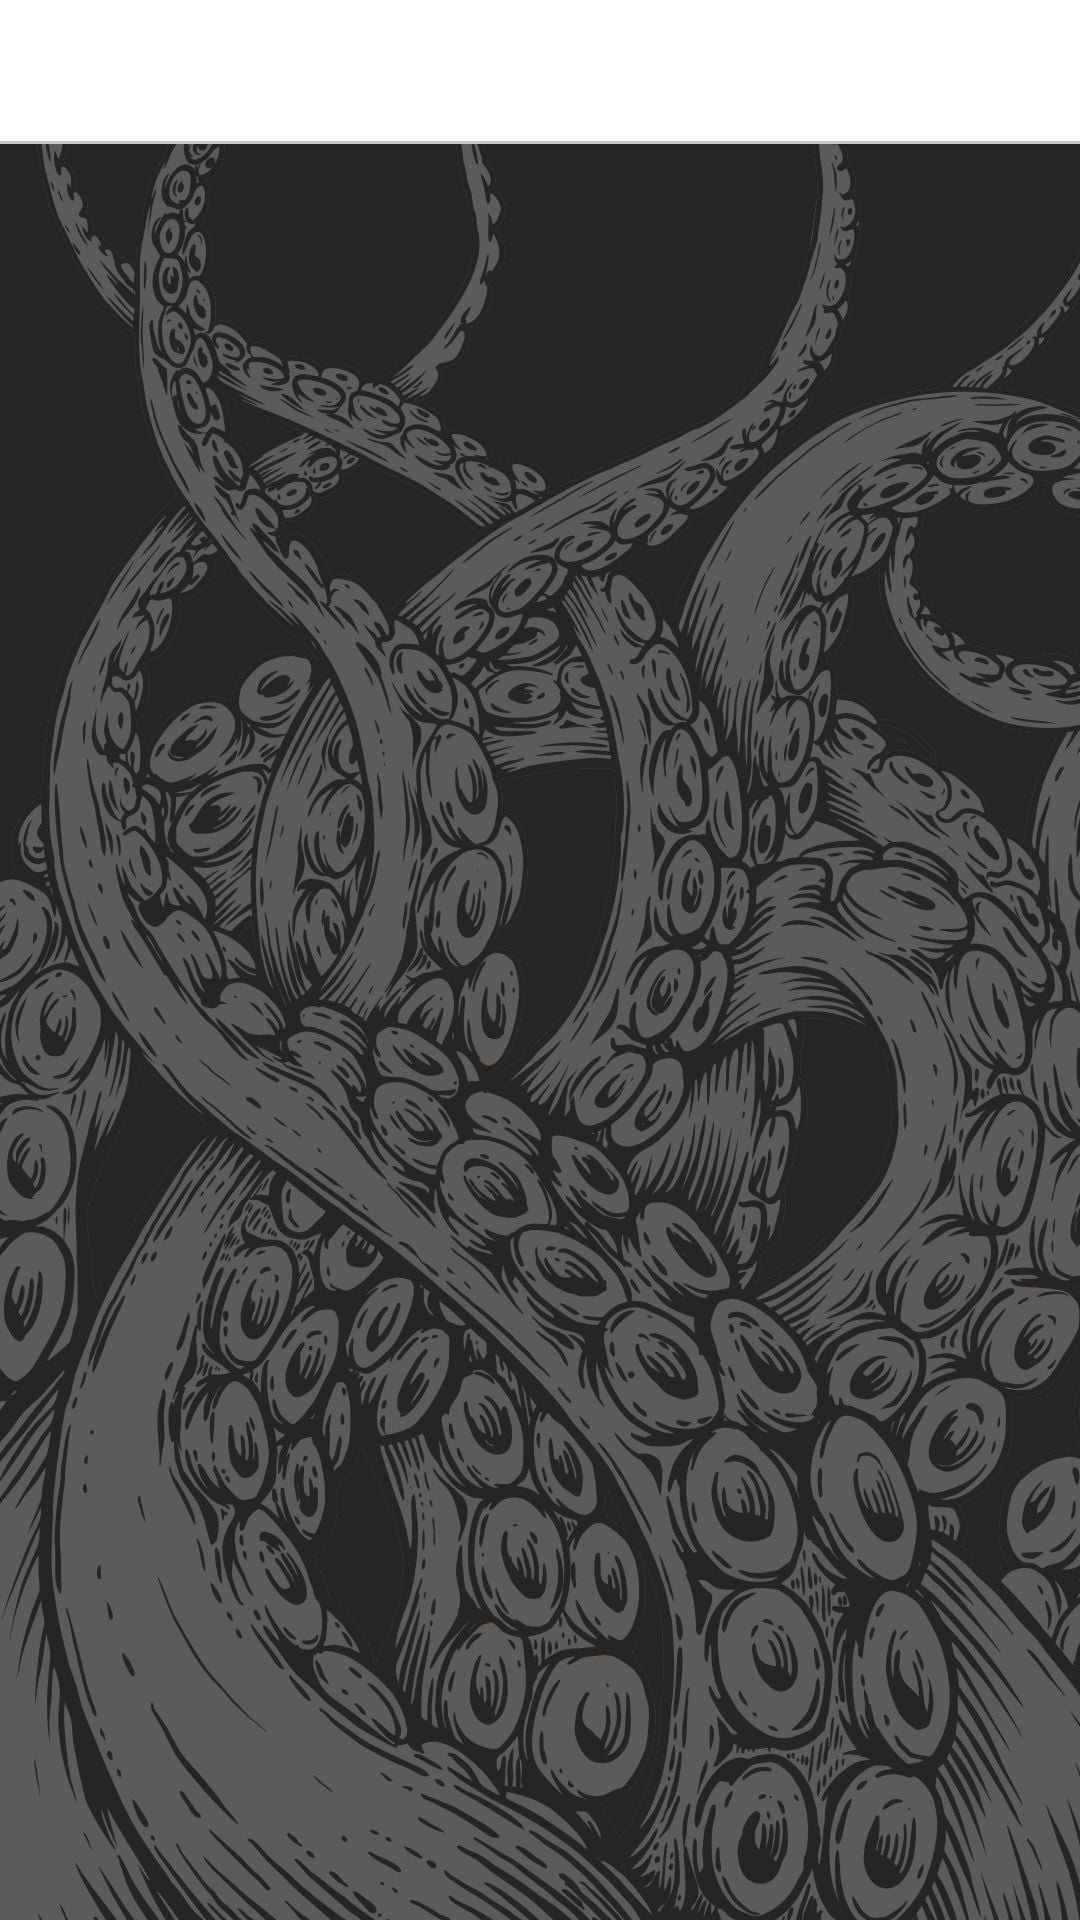

Produce the Android XML layout that renders to this screen, including the resource entries it uses.
<!-- AndroidManifest.xml: application theme Theme.Octopus -->
<!-- res/layout/fragment_reservation.xml -->
<LinearLayout
    xmlns:android="http://schemas.android.com/apk/res/android"
    xmlns:app="http://schemas.android.com/apk/res-auto"
    android:orientation="vertical"
    android:layout_width="match_parent"
    android:layout_height="match_parent"
    android:background="@drawable/octopus_background3">

    <com.google.android.material.tabs.TabLayout
        android:id="@+id/reservationTabLayout"
        android:layout_width="match_parent"
        android:layout_height="wrap_content" />

    <androidx.viewpager2.widget.ViewPager2
        android:id="@+id/reservationViewPager"
        android:layout_width="match_parent"
        android:layout_height="0dp"
        android:layout_weight="1" />
</LinearLayout>
<!-- resources referenced by this layout -->
<resources>
  <!-- drawable octopus_background3: jpg bitmap (drawable, 245669 bytes) -->
  <style name="Theme.Octopus" parent="Theme.Material3.DayNight.NoActionBar">
          <item name="colorPrimary">#D32F2F</item>
          <item name="colorSecondary">#FF6F00</item>
          <item name="colorError">#003366</item>
  
          <item name="colorSurface">#FFFFFF</item>
  
          <item name="colorOnPrimary">#000000</item>
          <item name="colorOnBackground">#000000</item>
          <item name="colorOnSurface">#FFFFFF</item>
      </style>
</resources>
